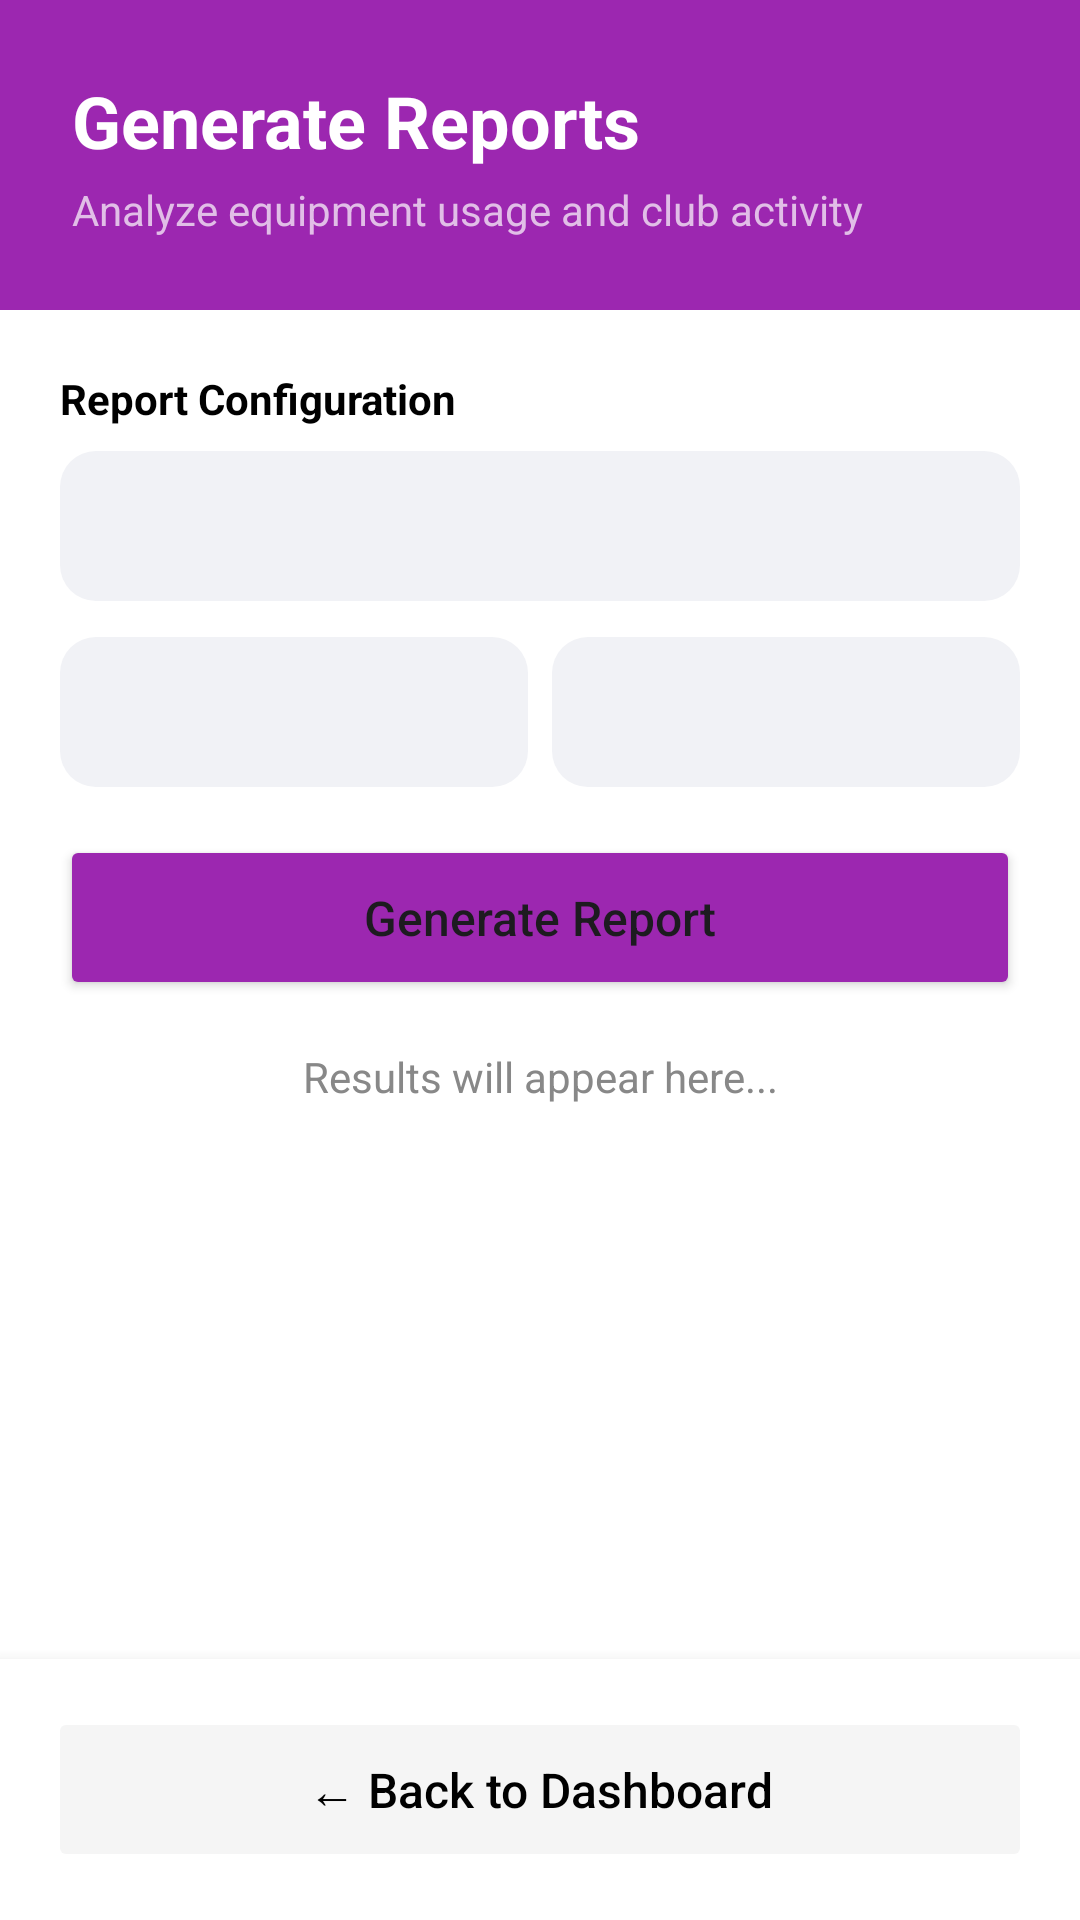

Reconstruct the res/layout file that produces this screen, plus the resources it refers to.
<!-- AndroidManifest.xml: application theme Theme.UniEquip -->
<!-- res/layout/activity_report.xml -->
<?xml version="1.0" encoding="utf-8"?>
<RelativeLayout xmlns:android="http://schemas.android.com/apk/res/android"
    xmlns:app="http://schemas.android.com/apk/res-auto"
    android:layout_width="match_parent"
    android:layout_height="match_parent"
    android:background="@android:color/white">

    <LinearLayout
        android:id="@+id/headerLayout"
        android:layout_width="match_parent"
        android:layout_height="wrap_content"
        android:orientation="vertical"
        android:background="@color/purple_500"
        android:padding="24dp">

        <TextView
            android:layout_width="wrap_content"
            android:layout_height="wrap_content"
            android:text="Generate Reports"
            android:textColor="@android:color/white"
            android:textSize="24sp"
            android:textStyle="bold" />

        <TextView
            android:layout_width="wrap_content"
            android:layout_height="wrap_content"
            android:text="Analyze equipment usage and club activity"
            android:textColor="#E1BEE7"
            android:textSize="14sp"
            android:layout_marginTop="4dp"/>
    </LinearLayout>

    <LinearLayout
        android:id="@+id/footerLayout"
        android:layout_width="match_parent"
        android:layout_height="wrap_content"
        android:layout_alignParentBottom="true"
        android:padding="16dp"
        android:background="@android:color/white"
        android:elevation="8dp">

        <Button
            android:id="@+id/btnBack"
            android:layout_width="match_parent"
            android:layout_height="55dp"
            android:text="← Back to Dashboard"
            android:textColor="@android:color/black"
            android:backgroundTint="#F5F5F5"
            android:textAllCaps="false"
            android:textSize="16sp"
            app:cornerRadius="12dp"
            android:stateListAnimator="@null"/>
    </LinearLayout>

    <LinearLayout
        android:layout_width="match_parent"
        android:layout_height="match_parent"
        android:layout_below="@id/headerLayout"
        android:layout_above="@id/footerLayout"
        android:orientation="vertical"
        android:padding="20dp">

        <TextView
            android:layout_width="wrap_content"
            android:layout_height="wrap_content"
            android:text="Report Configuration"
            android:textStyle="bold"
            android:textColor="@android:color/black"
            android:layout_marginBottom="8dp"/>

        <Spinner
            android:id="@+id/spReportType"
            android:layout_width="match_parent"
            android:layout_height="50dp"
            android:background="@drawable/bg_rounded_input"
            android:layout_marginBottom="12dp"/>

        <LinearLayout
            android:layout_width="match_parent"
            android:layout_height="wrap_content"
            android:orientation="horizontal"
            android:layout_marginBottom="16dp">

            <Spinner
                android:id="@+id/spMonth"
                android:layout_width="0dp"
                android:layout_height="50dp"
                android:layout_weight="1"
                android:background="@drawable/bg_rounded_input"
                android:layout_marginEnd="8dp"/>

            <Spinner
                android:id="@+id/spYear"
                android:layout_width="0dp"
                android:layout_height="50dp"
                android:layout_weight="1"
                android:background="@drawable/bg_rounded_input"/>
        </LinearLayout>

        <Button
            android:id="@+id/btnGenerateReport"
            android:layout_width="match_parent"
            android:layout_height="55dp"
            android:text="Generate Report"
            android:textAllCaps="false"
            android:textSize="16sp"
            android:backgroundTint="@color/purple_500"
            app:cornerRadius="12dp"
            android:layout_marginBottom="16dp"/>

        <TextView
            android:id="@+id/tvReportHint"
            android:layout_width="match_parent"
            android:layout_height="wrap_content"
            android:text="Results will appear here..."
            android:textColor="@color/gray_text"
            android:textSize="14sp"
            android:gravity="center"
            android:layout_marginBottom="8dp"/>

        <androidx.recyclerview.widget.RecyclerView
            android:id="@+id/recyclerReport"
            android:layout_width="match_parent"
            android:layout_height="0dp"
            android:layout_weight="1"/>

    </LinearLayout>

</RelativeLayout>
<!-- resources referenced by this layout -->
<resources>
  <color name="gray_text">#888888</color>
  <color name="purple_500">#9C27B0</color>
  <!-- drawable bg_rounded_input (drawable) -->
  <?xml version="1.0" encoding="utf-8"?>
  <shape xmlns:android="http://schemas.android.com/apk/res/android">
      <solid android:color="@color/gray_input" />
      <corners android:radius="12dp" />
  </shape>
  <style name="Theme.UniEquip" parent="Base.Theme.UniEquip" />
  <color name="gray_input">#F1F2F6</color>
  <style name="Base.Theme.UniEquip" parent="Theme.Material3.DayNight.NoActionBar">
          
          
      </style>
</resources>
